4-way image classification set "lung_images" from GitHub (Kaumarya/lung-cancer-detection); label vocabulary: adenocarcinoma, large cell carcinoma, normal, squamous cell carcinoma.

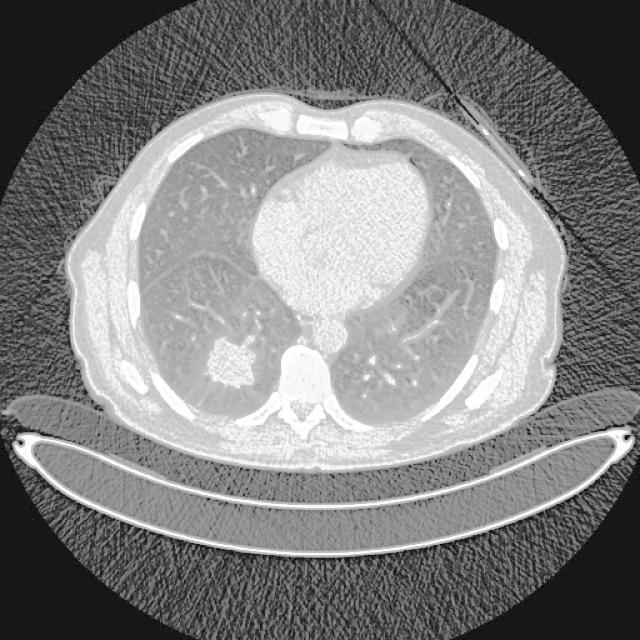
Label: adenocarcinoma

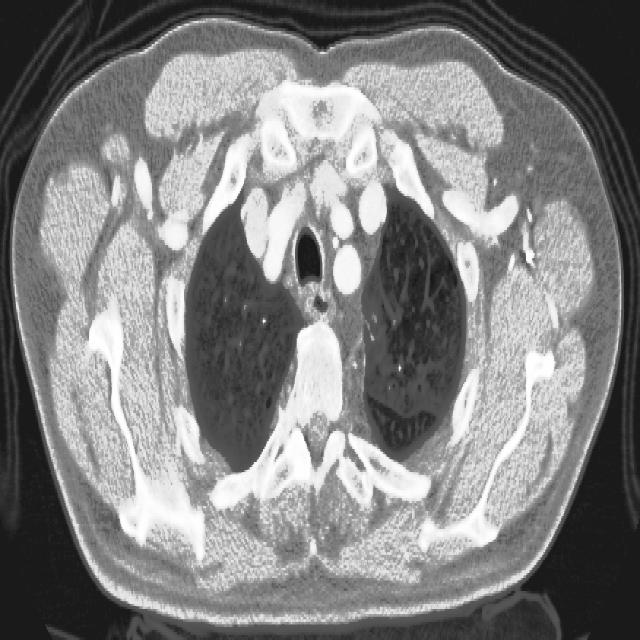
Label: squamous cell carcinoma

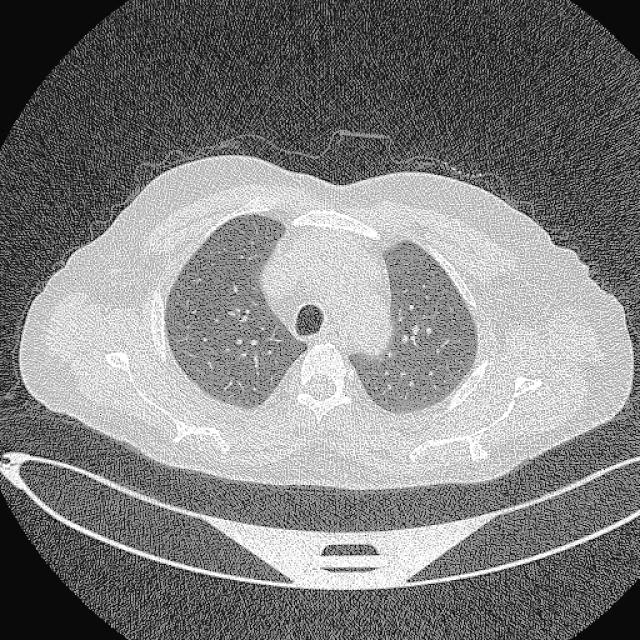
Label: normal

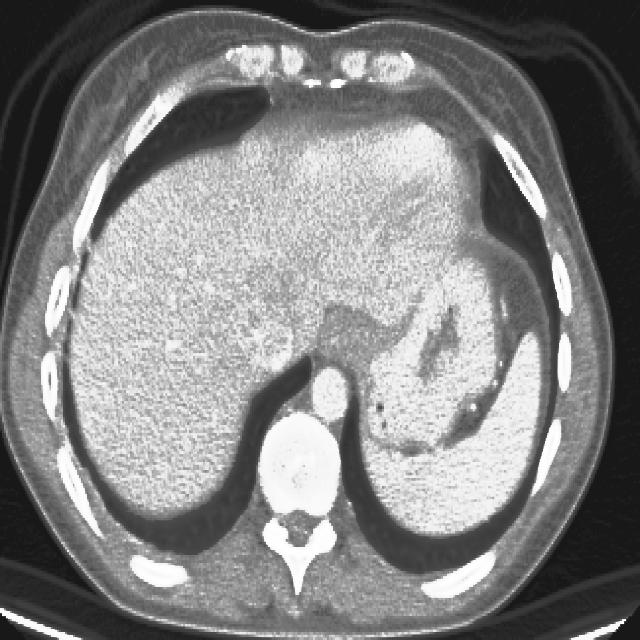
Label: adenocarcinoma

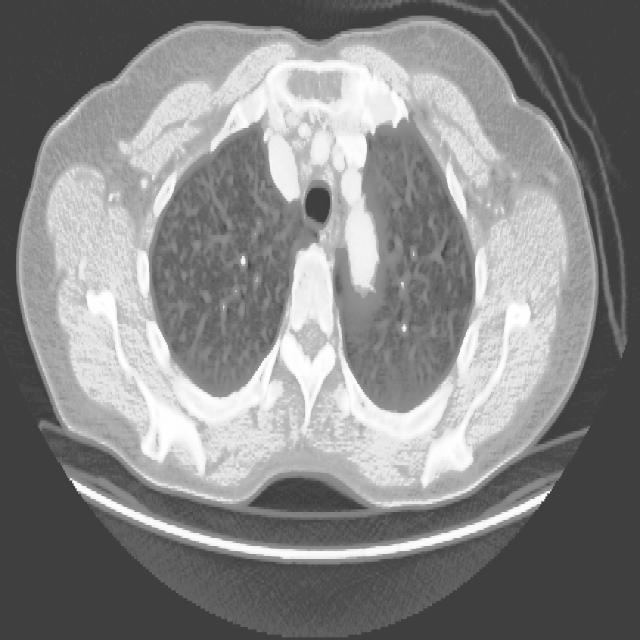
Label: large cell carcinoma

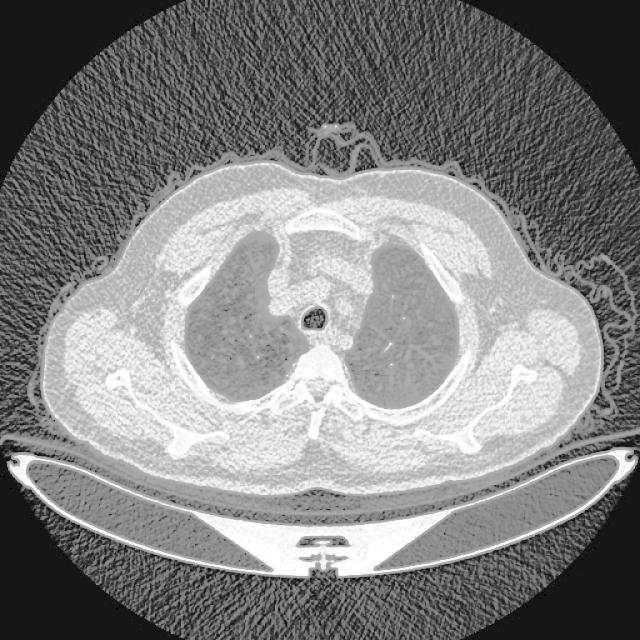
Label: normal
